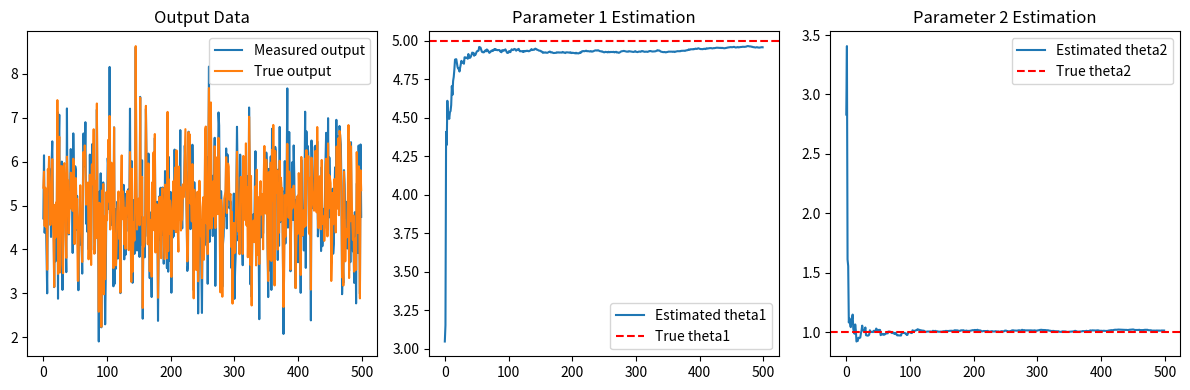

Generate this figure with matplotlib:
import numpy as np
import matplotlib.pyplot as plt

# Generate Synthetic Data
N = 500  # Number of samples
theta_true = np.array([5, 1])  # True parameters
Z = np.column_stack([np.ones(N), np.random.randn(N, 1).flatten()])  # Input data (first column is bias)
w = 0.5 * np.random.randn(N)  # Measurement noise
y = Z @ theta_true + w  # Output data

# Initialize Recursive Least Squares (RLS)
n = 2  # Number of parameters
r = 1  # Dimension of output
theta_hat = np.array([1, 2])  # Initial estimate of parameters
P = np.eye(n)  # Initial covariance matrix
R = (0.5 ** 2) * np.eye(r)  # Measurement noise covariance
Q = np.eye(n) * 1e-12  # Process noise covariance
I = np.eye(n)

# Run RLS Algorithm
theta_history = np.zeros((n, N))  # Store estimates
for k in range(N):
    Zk = Z[k, :]  # Current input vector
    yk = y[k]  # Current measurement
    Kk = (P @ Zk) / (R[0, 0] + Zk @ P @ Zk)  # Compute the gain (R is scalar)
    theta_hat = theta_hat + Kk * (yk - Zk @ theta_hat)  # Update parameter estimate
    P = (I - np.outer(Kk, Zk)) @ P @ (I - np.outer(Kk, Zk)).T + R[0, 0] * np.outer(Kk, Kk) + Q  # Update covariance matrix
    theta_history[:, k] = theta_hat  # Store history

# Plot the results
plt.figure(figsize=(12, 4))

plt.subplot(1, 3, 1)
plt.plot(y, label='Measured output')
plt.plot(Z @ theta_true, label='True output')
plt.legend()
plt.title('Output Data')

plt.subplot(1, 3, 2)
plt.plot(theta_history[0, :], label='Estimated theta1')
plt.axhline(y=theta_true[0], color='r', linestyle='--', label='True theta1')
plt.legend()
plt.title('Parameter 1 Estimation')

plt.subplot(1, 3, 3)
plt.plot(theta_history[1, :], label='Estimated theta2')
plt.axhline(y=theta_true[1], color='r', linestyle='--', label='True theta2')
plt.legend()
plt.title('Parameter 2 Estimation')

plt.tight_layout()
plt.show()

print("Final estimate:", theta_hat)
print("True parameters:", theta_true)
